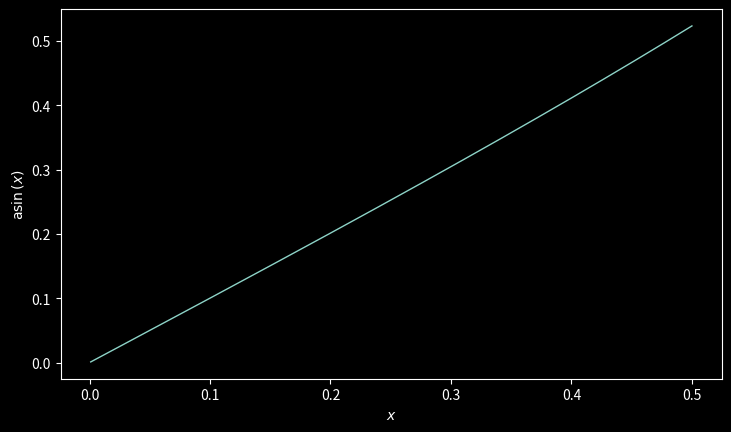

Generate this figure with matplotlib: (Note: this script raises an exception after producing the figure.)
import matplotlib.pyplot as plt
import matplotlib as mpl
import numpy as np
import sympy as sp
import sys

plt.autoscale(False)
plt.style.use('dark_background')
plt.grid(True, alpha=0.1)
plt.figure(figsize=mpl.figure.figaspect(9 / 16), dpi=200)

x = sp.symbols('x')
f = sp.asin(x)

plt.xlabel(fr'${sp.latex(x)}$')
plt.ylabel(fr'${sp.latex(f)}$')

x = np.arange(0.5, 0, -0.001)
f = np.arcsin(x)
plt.plot(x, f, '-', lw=1)

plt.savefig(sys.argv[1], format='png')
